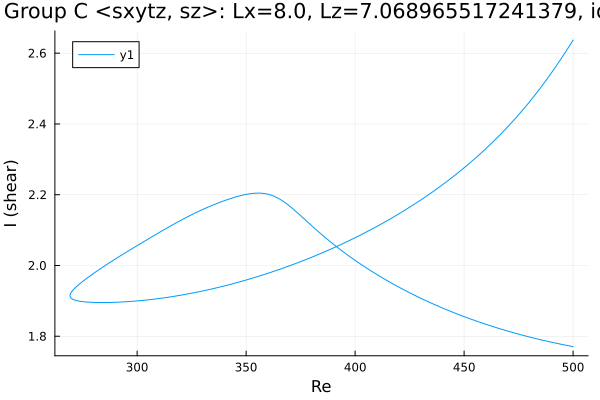

Source data for this figure (header and first rows):
Re, shear
500.0, 1.771
500, 1.771
498.6, 1.772
497.1, 1.774
495.7, 1.776
494.3, 1.778
492.9, 1.779
491.5, 1.781
490.1, 1.783
488.7, 1.785
487.2, 1.787
485.8, 1.789
484.4, 1.791
483, 1.793
481.6, 1.795
480.2, 1.798
478.8, 1.8
477.3, 1.802
475.9, 1.804
474.5, 1.807
473.1, 1.809
471.7, 1.812
470.3, 1.814
468.9, 1.817
467.4, 1.819
466, 1.822
464.6, 1.825
463.2, 1.827
461.8, 1.83
460.4, 1.833
459, 1.836
457.5, 1.839
456.1, 1.842
454.7, 1.845
453.3, 1.848
451.9, 1.851
450.5, 1.854
449.1, 1.858
447.6, 1.861
446.2, 1.864
444.8, 1.868
443.4, 1.871
442, 1.875
440.6, 1.879
439.2, 1.882
437.7, 1.886
436.3, 1.89
434.9, 1.894
433.5, 1.898
432.1, 1.902
430.7, 1.906
429.3, 1.91
427.8, 1.914
426.4, 1.919
425, 1.923
423.6, 1.927
422.2, 1.932
420.8, 1.937
419.4, 1.941
417.9, 1.946
... 339 more rows
